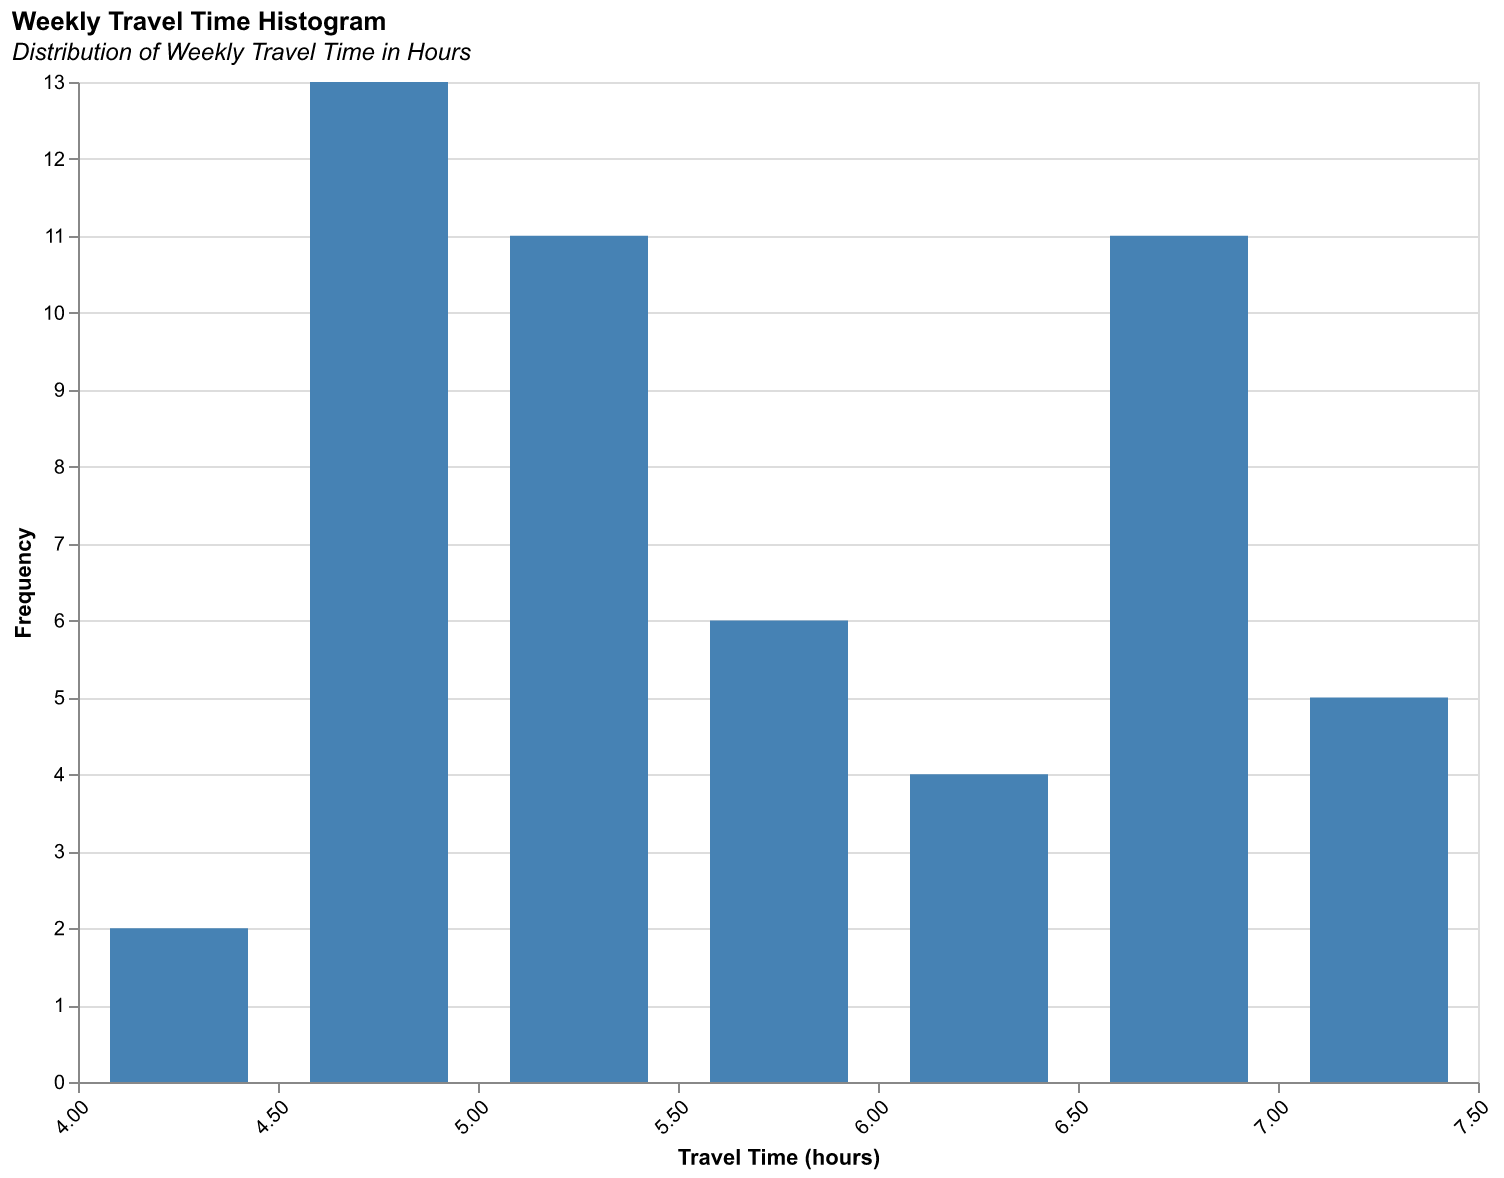

Source data for this figure (header and first rows):
Week, TravelTime(h)
2023-W01, 4.5
2023-W02, 5.0
2023-W03, 4.8
2023-W04, 6.5
2023-W05, 5.2
2023-W06, 7.0
2023-W07, 4.9
2023-W08, 5.1
2023-W09, 4.3
2023-W10, 4.8
2023-W11, 5.4
2023-W12, 6.7
2023-W13, 6.9
2023-W14, 4.5
2023-W15, 4.8
2023-W16, 5.2
2023-W17, 6.5
2023-W18, 6.8
2023-W19, 7.0
2023-W20, 7.2
2023-W21, 4.9
2023-W22, 5.3
2023-W23, 4.7
2023-W24, 4.4
2023-W25, 6.5
2023-W26, 6.8
2023-W27, 7.0
2023-W28, 4.8
2023-W29, 5.2
2023-W30, 4.7
2023-W31, 4.5
2023-W32, 6.6
2023-W33, 6.9
2023-W34, 7.0
2023-W35, 5.3
2023-W36, 4.9
2023-W37, 5.1
2023-W38, 6.0
2023-W39, 6.3
2023-W40, 5.8
2023-W41, 4.6
2023-W42, 6.1
2023-W43, 6.4
2023-W44, 5.5
2023-W45, 5.9
2023-W46, 6.7
2023-W47, 5.6
2023-W48, 6.8
2023-W49, 5.7
2023-W50, 5.2
2023-W51, 5.3
2023-W52, 5.9
